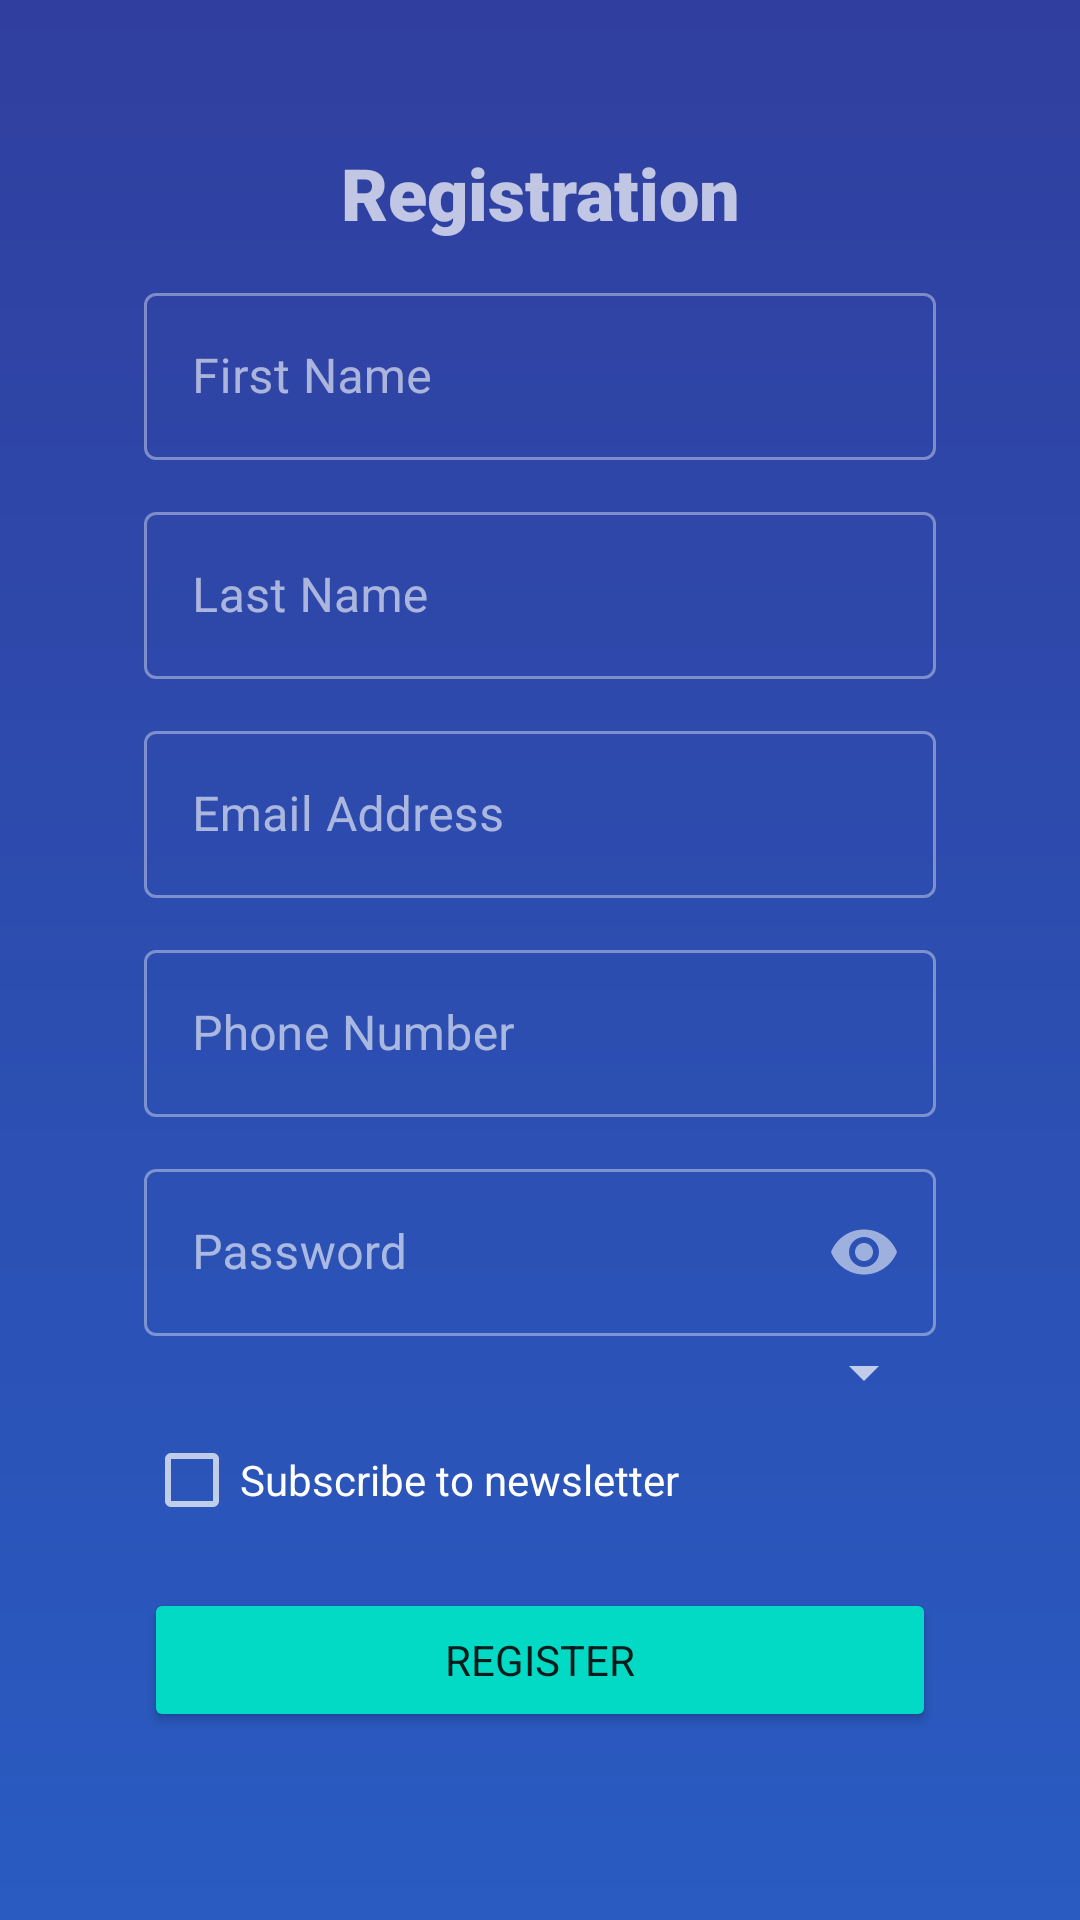

Android layout source for this screen:
<!-- AndroidManifest.xml: application theme Theme.RegistrationForm -->
<!-- res/layout/activity_main.xml -->
<?xml version="1.0" encoding="utf-8"?>
<ScrollView xmlns:android="http://schemas.android.com/apk/res/android"
    xmlns:tools="http://schemas.android.com/tools"
    android:layout_width="match_parent"
    android:layout_height="match_parent"
    xmlns:app="http://schemas.android.com/apk/res-auto"
    android:background="@drawable/gradient_background"
    tools:context=".MainActivity">

    <LinearLayout
        android:layout_width="match_parent"
        android:layout_height="wrap_content"
        android:orientation="vertical"
        android:padding="48dp">

        <TextView
            android:layout_width="match_parent"
            android:layout_height="wrap_content"
            android:fontFamily="sans-serif-black"
            android:gravity="center"
            android:text="@string/text_view_registration"
            android:textSize="24sp" />

        <com.google.android.material.textfield.TextInputLayout
            style="@style/Widget.MaterialComponents.TextInputLayout.OutlinedBox"
            android:layout_width="match_parent"
            android:layout_height="wrap_content"
            android:layout_marginTop="12dp"
            android:hint="@string/edit_text_first_name">

            <com.google.android.material.textfield.TextInputEditText
                android:id="@+id/edit_text_name"
                android:layout_width="match_parent"
                android:layout_height="wrap_content"
                android:fontFamily="sans-serif"
                android:inputType="textCapWords"
                tools:text="Igor" />
        </com.google.android.material.textfield.TextInputLayout>

        <com.google.android.material.textfield.TextInputLayout
            style="@style/Widget.MaterialComponents.TextInputLayout.OutlinedBox"
            android:layout_width="match_parent"
            android:layout_height="wrap_content"
            android:layout_marginTop="12dp"
            android:hint="@string/edit_text_last_name">

            <com.google.android.material.textfield.TextInputEditText
                android:id="@+id/edit_text_surname"
                android:layout_width="match_parent"
                android:layout_height="wrap_content"
                android:fontFamily="sans-serif"
                android:inputType="textCapWords"
                tools:text="Dmitriev" />
        </com.google.android.material.textfield.TextInputLayout>

        <com.google.android.material.textfield.TextInputLayout
            style="@style/Widget.MaterialComponents.TextInputLayout.OutlinedBox"
            android:layout_width="match_parent"
            android:layout_height="wrap_content"
            android:layout_marginTop="12dp"
            android:hint="@string/edit_text_email_address">

            <com.google.android.material.textfield.TextInputEditText
                android:id="@+id/edit_text_email"
                android:layout_width="match_parent"
                android:layout_height="wrap_content"
                android:fontFamily="sans-serif"
                android:inputType="textEmailAddress"
                tools:text="igorek1955@gmail.com" />
        </com.google.android.material.textfield.TextInputLayout>

        <com.google.android.material.textfield.TextInputLayout
            style="@style/Widget.MaterialComponents.TextInputLayout.OutlinedBox"
            android:layout_width="match_parent"
            android:layout_height="wrap_content"
            android:layout_marginTop="12dp"
            android:hint="@string/edit_text_phone_number">

            <com.google.android.material.textfield.TextInputEditText
                android:id="@+id/edit_text_number"
                android:layout_width="match_parent"
                android:layout_height="wrap_content"
                android:fontFamily="sans-serif"
                android:inputType="phone"
                tools:text="+79999999" />
        </com.google.android.material.textfield.TextInputLayout>

        <com.google.android.material.textfield.TextInputLayout
            style="@style/Widget.MaterialComponents.TextInputLayout.OutlinedBox"
            android:layout_width="match_parent"
            android:layout_height="wrap_content"
            app:passwordToggleEnabled="true"
            android:layout_marginTop="12dp"
            android:hint="@string/edit_text_password">

            <com.google.android.material.textfield.TextInputEditText
                android:id="@+id/edit_text_password"
                android:layout_width="match_parent"
                android:layout_height="wrap_content"
                android:fontFamily="sans-serif"
                android:inputType="textPassword"
                tools:text="fsdfdsf" />
        </com.google.android.material.textfield.TextInputLayout>

        <Spinner
            android:id="@+id/spinner_citizenship"
            android:layout_width="match_parent"
            android:layout_height="wrap_content"
            tools:listitem="@android:layout/simple_expandable_list_item_1" />

        <CheckBox
            android:id="@+id/checkbox_subscribe"
            android:layout_width="match_parent"
            android:layout_height="wrap_content"
            android:fontFamily="sans-serif"
            android:text="@string/checkbox_subscribe_to_newsletter" />

        <Button
            android:id="@+id/button_register"
            style="@style/Widget.AppCompat.Button.Colored"
            android:layout_width="match_parent"
            android:layout_height="wrap_content"
            android:layout_marginTop="12dp"
            android:text="@string/button_register" />
    </LinearLayout>
</ScrollView>
<!-- resources referenced by this layout -->
<resources>
  <!-- drawable gradient_background (drawable) -->
  <?xml version="1.0" encoding="utf-8"?>
  <shape xmlns:android="http://schemas.android.com/apk/res/android">
      <gradient
          android:startColor="@color/blue_dark"
          android:endColor="#295BC1"
          android:angle="270"/>
  </shape>
  <string name="button_register">Register</string>
  <string name="checkbox_subscribe_to_newsletter">Subscribe to newsletter</string>
  <string name="edit_text_email_address">Email Address</string>
  <string name="edit_text_first_name">First Name</string>
  <string name="edit_text_last_name">Last Name</string>
  <string name="edit_text_password">Password</string>
  <string name="edit_text_phone_number">Phone Number</string>
  <string name="text_view_registration">Registration</string>
  <style name="Theme.RegistrationForm" parent="Theme.MaterialComponents.NoActionBar">
          
          <item name="colorPrimary">@color/teal_200</item>
          <item name="colorPrimaryVariant">@color/blue_dark</item>
          <item name="colorOnPrimary">@color/white</item>
          
          <item name="colorSecondary">@color/teal_200</item>
          <item name="colorSecondaryVariant">@color/teal_700</item>
          <item name="colorOnSecondary">@color/black</item>
          <item name="android:fontFamily">sans-serif</item>
          
          <item name="android:statusBarColor" tools:targetApi="l">?attr/colorPrimaryVariant</item>
          
      </style>
  <color name="blue_dark">#303F9F</color>
  <color name="teal_200">#FF03DAC5</color>
  <color name="white">#FFFFFFFF</color>
  <color name="teal_700">#FF018786</color>
  <color name="black">#FF000000</color>
</resources>
